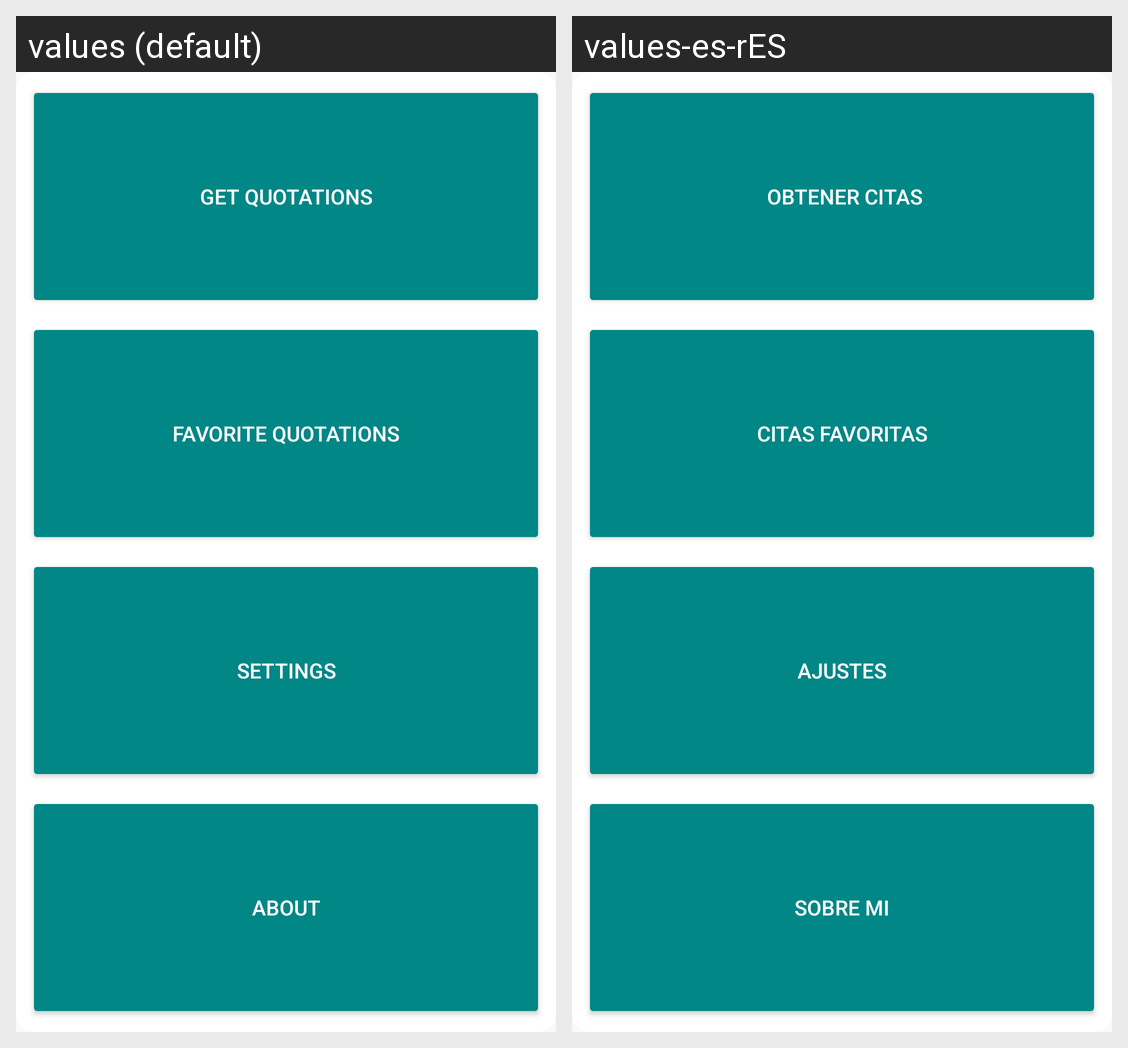

The same Android screen rendered under two of its app's locales, left to right. List the strings drawn on it with the default value and each locale's translation.
Android screen res/layout/activity_dashboard.xml rendered under 2 locales, left to right: values (default), values-es-rES. Device: Nexus 5 (rendered at 1080×1920; each locale shown at half size, 540×960, under a caption strip naming it); theme Theme.Practica2.
Strings drawn on this screen, with the default value and each locale's value (text and hints the layout hard-codes, and strings that could not be matched under every locale, appear in the picture but are not listed):

name_get_quotes
  values: Get quotations
  values-es-rES:  Obtener citas

name_fav_quotes
  values: Favorite quotations
  values-es-rES: Citas favoritas

name_settings
  values: Settings
  values-es-rES: Ajustes

name_about
  values: About
  values-es-rES: Sobre mi
